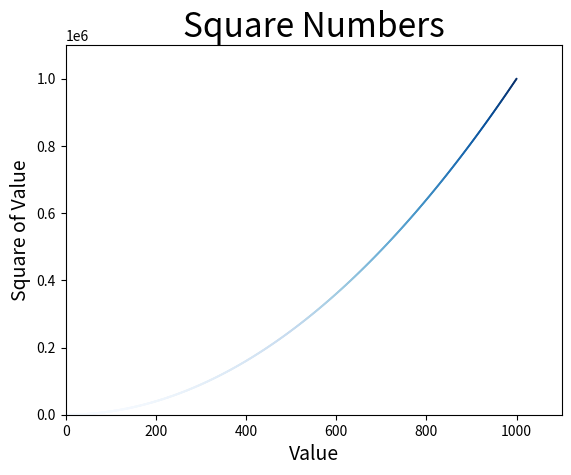

Recreate this plot in Python.
import matplotlib.pyplot as plt

x_values = list(range(1, 1001))
y_values = [x**2 for x in x_values]

plt.scatter(x_values, y_values, c=y_values, cmap=plt.cm.Blues, edgecolors='none', s=2)

# Define o título do gráfico e meia os eixos
plt.title("Square Numbers", fontsize=24)
plt.xlabel("Value", fontsize=14)
plt.ylabel("Square of Value", fontsize=14)

# Define o intervalo para cada eixo
plt.axis([0, 1100, 0, 1100000])



plt.savefig('squares_plot.png', bbox_inches='tight')